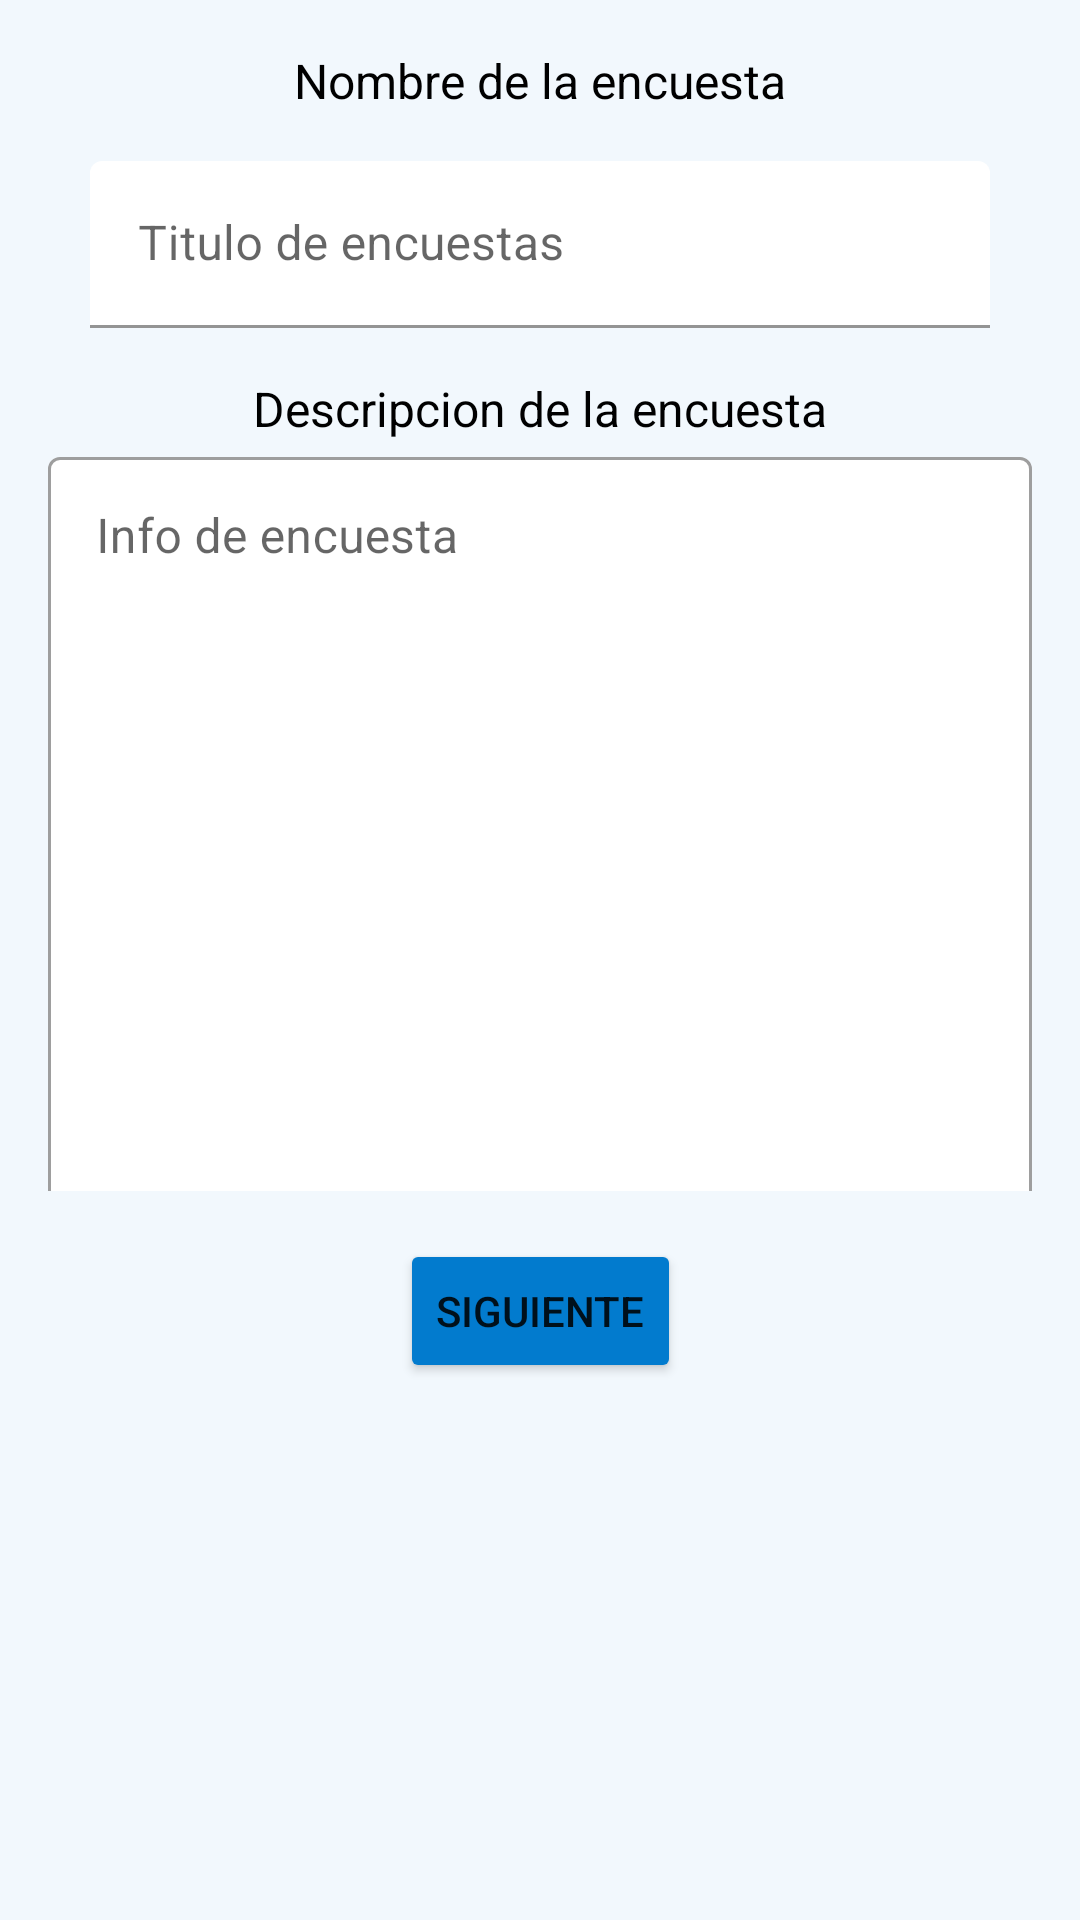

Reconstruct the res/layout file that produces this screen, plus the resources it refers to.
<!-- AndroidManifest.xml: application theme Theme.Pollusapp -->
<!-- res/layout/fragment_create_survey.xml -->
<?xml version="1.0" encoding="utf-8"?>
<androidx.constraintlayout.widget.ConstraintLayout xmlns:android="http://schemas.android.com/apk/res/android"
    xmlns:app="http://schemas.android.com/apk/res-auto"
    xmlns:tools="http://schemas.android.com/tools"
    android:layout_width="match_parent"
    android:layout_height="match_parent"
    tools:context=".CreateSurveyFragment"
    android:background="@color/background_app">

    <TextView
        android:id="@+id/cs_survey_title"
        android:layout_width="wrap_content"
        android:layout_height="wrap_content"
        android:text="Nombre de la encuesta"
        android:textColor="@color/black"
        android:textSize="16dp"
        android:layout_marginTop="@dimen/default_gap"
        app:layout_constraintEnd_toEndOf="parent"
        app:layout_constraintStart_toStartOf="parent"
        app:layout_constraintTop_toTopOf="parent" />

    <com.google.android.material.textfield.TextInputLayout
        android:id="@+id/sc_survey_name_impoutText"
        android:layout_width="300dp"
        android:layout_height="wrap_content"
        android:layout_marginStart="@dimen/default_gap"
        android:layout_marginEnd="@dimen/default_gap"
        android:layout_marginTop="@dimen/default_gap"
        android:hint="@string/survey_title"
        app:boxBackgroundColor="@color/white"
        app:layout_constraintEnd_toEndOf="parent"
        app:layout_constraintStart_toStartOf="parent"
        app:layout_constraintTop_toBottomOf="@+id/cs_survey_title">

        <com.google.android.material.textfield.TextInputEditText
            android:layout_width="match_parent"
            android:layout_height="wrap_content"
            android:textColorHint="@color/text_color_hint" />

    </com.google.android.material.textfield.TextInputLayout>

    <TextView
        android:id="@+id/cs_survey_desc"
        android:layout_width="wrap_content"
        android:layout_height="wrap_content"
        android:text="Descripcion de la encuesta"
        android:textColor="@color/black"
        android:textSize="@dimen/default_gap"
        android:layout_marginTop="@dimen/default_gap"
        app:layout_constraintEnd_toEndOf="parent"
        app:layout_constraintStart_toStartOf="parent"
        app:layout_constraintTop_toBottomOf="@+id/sc_survey_name_impoutText" />

    <com.google.android.material.textfield.TextInputLayout
        android:id="@+id/cs_group_desc_imputText"
        style="@style/Widget.MaterialComponents.TextInputLayout.OutlinedBox"
        android:layout_width="0dp"
        android:layout_height="250dp"
        android:layout_marginStart="@dimen/default_gap"
        android:layout_marginEnd="@dimen/default_gap"
        android:hint="@string/survey_info"
        app:boxBackgroundColor="@color/white"
        app:layout_constraintEnd_toEndOf="parent"
        app:layout_constraintStart_toStartOf="parent"
        app:layout_constraintTop_toBottomOf="@+id/cs_survey_desc">

        <com.google.android.material.textfield.TextInputEditText
            android:layout_width="match_parent"
            android:layout_height="250dp"
            android:gravity="start" />
    </com.google.android.material.textfield.TextInputLayout>

    <Button
        android:id="@+id/next_button"
        android:layout_width="wrap_content"
        android:layout_height="wrap_content"
        android:backgroundTint="@color/primary_color"
        android:text="@string/next"
        app:layout_constraintEnd_toEndOf="parent"
        app:layout_constraintStart_toStartOf="parent"
        android:layout_marginTop="@dimen/default_gap"
        app:layout_constraintTop_toBottomOf="@+id/cs_group_desc_imputText" />

</androidx.constraintlayout.widget.ConstraintLayout>
<!-- resources referenced by this layout -->
<resources>
  <color name="background_app">#0D027BCE</color>
  <color name="black">#FF000000</color>
  <color name="primary_color">#027BCE</color>
  <color name="text_color_hint">#546E7A</color>
  <color name="white">#FFFFFFFF</color>
  <dimen name="default_gap">16dp</dimen>
  <string name="next">Siguiente</string>
  <string name="survey_info">Info de encuesta</string>
  <string name="survey_title">Titulo de encuestas</string>
  <style name="Theme.Pollusapp" parent="Theme.MaterialComponents.DayNight.DarkActionBar">
          
          <item name="colorPrimary">@color/dark_blue</item>
          <item name="colorPrimaryVariant">@color/primary_color</item>
          <item name="colorOnPrimary">@color/white</item>
          
          <item name="colorSecondary">@color/teal_200</item>
          <item name="colorSecondaryVariant">@color/teal_700</item>
          <item name="colorOnSecondary">@color/black</item>
          
          <item name="android:statusBarColor" tools:targetApi="l">?attr/colorPrimaryVariant</item>
          
      </style>
  <color name="dark_blue">#3E6680</color>
  <color name="teal_200">#FF03DAC5</color>
  <color name="teal_700">#FF018786</color>
</resources>
